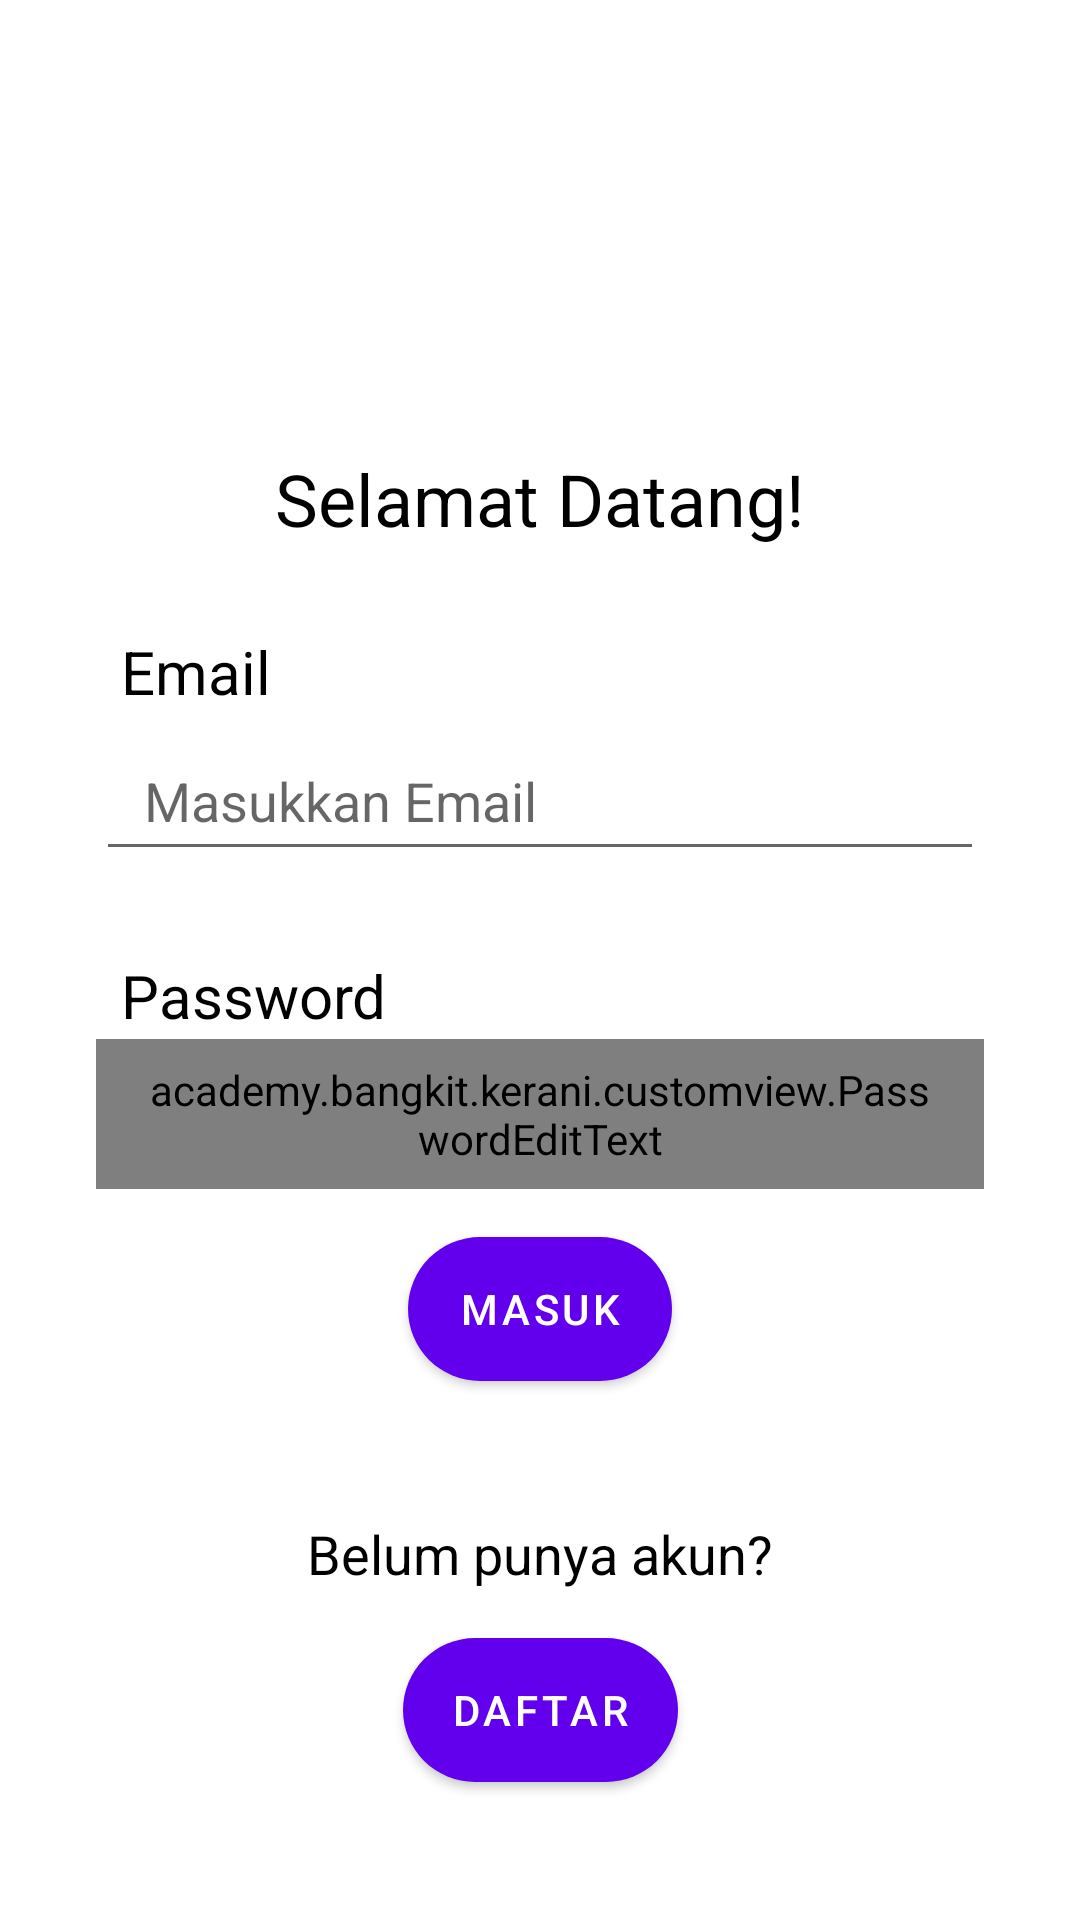

Layout XML and referenced resources for this Android screen:
<!-- AndroidManifest.xml: application theme Theme.Kerani -->
<!-- res/layout/activity_login.xml -->
<?xml version="1.0" encoding="utf-8"?>
<androidx.constraintlayout.widget.ConstraintLayout xmlns:android="http://schemas.android.com/apk/res/android"
    xmlns:app="http://schemas.android.com/apk/res-auto"
    xmlns:tools="http://schemas.android.com/tools"
    android:layout_width="match_parent"
    android:layout_height="match_parent"
    tools:context=".ui.LoginActivity">

    <TextView
        android:id="@+id/tv_welcome"
        android:layout_width="wrap_content"
        android:layout_height="wrap_content"
        android:text="@string/welcome"
        android:textColor="@color/black"
        android:textSize="24sp"
        app:layout_constraintBottom_toBottomOf="parent"
        app:layout_constraintLeft_toLeftOf="parent"
        app:layout_constraintRight_toRightOf="parent"
        app:layout_constraintTop_toTopOf="parent"
        app:layout_constraintVertical_bias="0.247" />

    <TextView
        android:id="@+id/email"
        android:layout_width="wrap_content"
        android:layout_height="wrap_content"
        android:layout_marginTop="28dp"
        android:text="@string/email"
        android:textColor="@color/black"
        android:textSize="20sp"
        app:layout_constraintEnd_toEndOf="parent"
        app:layout_constraintHorizontal_bias="0.13"
        app:layout_constraintStart_toStartOf="parent"
        app:layout_constraintTop_toBottomOf="@+id/tv_welcome" />

    <EditText
        android:id="@+id/input_email"
        android:layout_width="match_parent"
        android:layout_height="50dp"
        android:layout_marginHorizontal="32dp"
        android:layout_marginTop="3dp"
        android:hint="@string/input_email"
        android:inputType="text"
        android:paddingHorizontal="16dp"
        app:layout_constraintTop_toBottomOf="@+id/email"
        tools:ignore="TextFields"
        tools:layout_editor_absoluteX="32dp"
        android:imeOptions="actionNext" />

    <TextView
        android:id="@+id/password"
        android:layout_width="wrap_content"
        android:layout_height="wrap_content"
        android:layout_marginTop="28dp"
        android:text="@string/password"
        android:textColor="@color/black"
        android:textSize="20sp"
        app:layout_constraintEnd_toEndOf="parent"
        app:layout_constraintHorizontal_bias="0.0"
        app:layout_constraintStart_toStartOf="@+id/email"
        app:layout_constraintTop_toBottomOf="@+id/input_email" />

    <academy.bangkit.kerani.customview.PasswordEditText
        android:id="@+id/input_password"
        android:layout_width="match_parent"
        android:layout_height="50dp"
        android:layout_marginHorizontal="32dp"
        android:layout_marginTop="1dp"
        android:inputType="textPassword"
        android:paddingHorizontal="16dp"
        app:layout_constraintEnd_toEndOf="@+id/input_email"
        app:layout_constraintHorizontal_bias="0.0"
        app:layout_constraintStart_toStartOf="@+id/input_email"
        app:layout_constraintTop_toBottomOf="@+id/password"
        tools:ignore="TextFields"
        android:imeOptions="actionDone" />

    <Button
        android:id="@+id/btn_login"
        android:layout_width="wrap_content"
        android:layout_height="wrap_content"
        android:layout_marginTop="16dp"
        android:text="@string/login"
        android:background="@drawable/bg_button"
        app:layout_constraintEnd_toEndOf="parent"
        app:layout_constraintStart_toStartOf="parent"
        app:layout_constraintTop_toBottomOf="@+id/input_password" />

    <TextView
        android:id="@+id/tv_register"
        android:layout_width="wrap_content"
        android:layout_height="wrap_content"
        android:text="@string/register_desc"
        android:textColor="@color/black"
        android:textSize="18sp"
        app:layout_constraintBottom_toBottomOf="parent"
        app:layout_constraintLeft_toLeftOf="parent"
        app:layout_constraintRight_toRightOf="parent"
        app:layout_constraintTop_toBottomOf="@+id/btn_login"
        app:layout_constraintVertical_bias="0.291" />

    <Button
        android:id="@+id/btn_signup"
        android:layout_width="wrap_content"
        android:layout_height="wrap_content"
        android:layout_marginTop="16dp"
        android:text="@string/register"
        android:background="@drawable/bg_button"
        app:layout_constraintBottom_toBottomOf="parent"
        app:layout_constraintEnd_toEndOf="parent"
        app:layout_constraintStart_toStartOf="parent"
        app:layout_constraintTop_toBottomOf="@+id/tv_register"
        app:layout_constraintVertical_bias="0.0" />

    <ProgressBar
        android:id="@+id/progress_bar"
        style="@android:attr/progressBarStyle"
        android:layout_width="wrap_content"
        android:layout_height="wrap_content"
        app:layout_constraintBottom_toBottomOf="parent"
        app:layout_constraintEnd_toEndOf="parent"
        app:layout_constraintHorizontal_bias="0.504"
        app:layout_constraintStart_toStartOf="parent"
        app:layout_constraintTop_toTopOf="parent" />

</androidx.constraintlayout.widget.ConstraintLayout>
<!-- resources referenced by this layout -->
<resources>
  <color name="black">#FF000000</color>
  <!-- drawable bg_button (drawable) -->
  <?xml version="1.0" encoding="utf-8"?>
  
  <shape xmlns:android="http://schemas.android.com/apk/res/android"
      android:shape="rectangle">
  
  <corners
      android:radius="60dp"
      android:bottomLeftRadius="30dp"
      android:bottomRightRadius="30dp"
      android:topLeftRadius="30dp"
      android:topRightRadius="30dp" />
  
      <solid android:color="@color/teal_200" />
  
      <padding
          android:top="0dp"
          android:bottom="0dp"
          android:left="0dp"
          android:right="0dp" />
  
      <size android:width="80dp" />
  
  </shape>
  <string name="email">Email</string>
  <string name="input_email">Masukkan Email</string>
  <string name="login">Masuk</string>
  <string name="password">Password</string>
  <string name="register">Daftar</string>
  <string name="register_desc">Belum punya akun?</string>
  <string name="welcome">Selamat Datang!</string>
  <style name="Theme.Kerani" parent="Theme.MaterialComponents.DayNight.DarkActionBar">
          
          <item name="colorPrimary">@color/purple_500</item>
          <item name="colorPrimaryVariant">@color/purple_700</item>
          <item name="colorOnPrimary">@color/white</item>
          
          <item name="colorSecondary">@color/teal_200</item>
          <item name="colorSecondaryVariant">@color/teal_700</item>
          <item name="colorOnSecondary">@color/black</item>
          
          <item name="android:statusBarColor" tools:targetApi="l">?attr/colorPrimaryVariant</item>
          
      </style>
  <color name="teal_200">#FF03DAC5</color>
  <color name="white">#FFFFFFFF</color>
  <color name="teal_700">#FF018786</color>
  <!-- not gathered from this repository: default colours our renderer supplied (Android Studio template values) -->
  <color name="purple_500">#FF6200EE</color>
  <color name="purple_700">#FF3700B3</color>
</resources>
